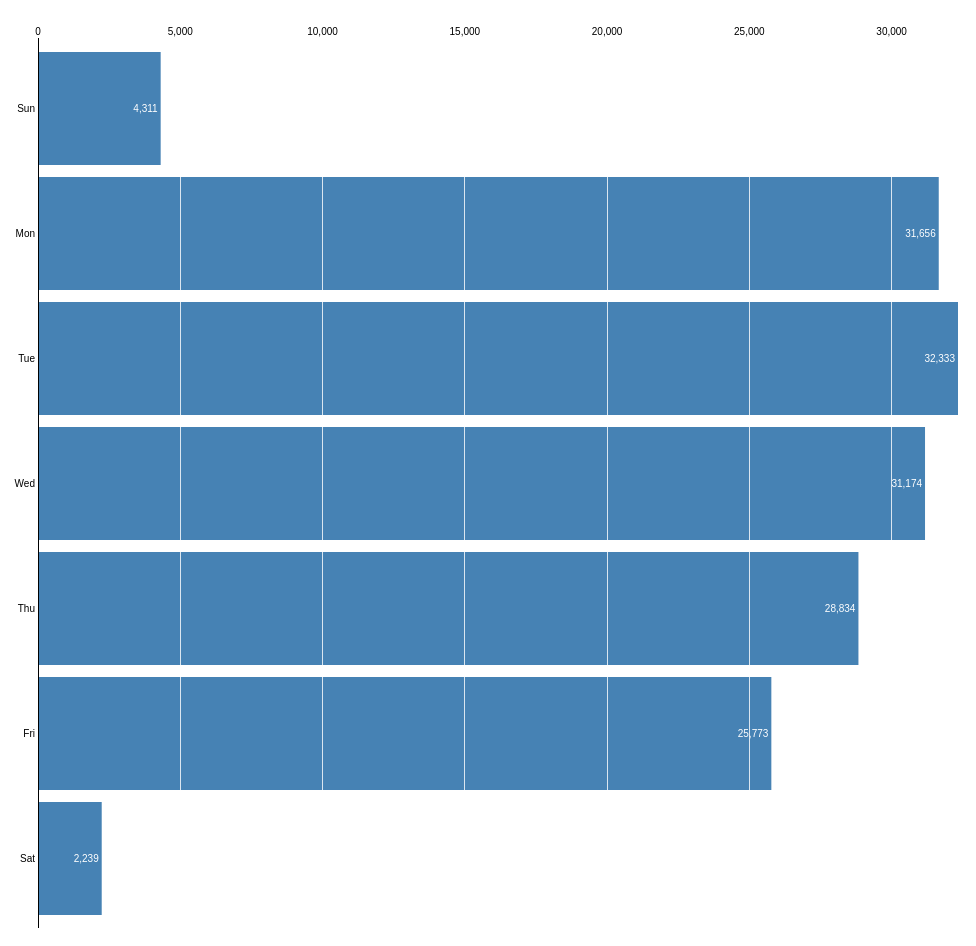
D3 v3 page, settled after 480 driven frames (8 s of simulated time); the page loaded 1 data file(s).



var m = [30, 10, 10, 30],
    w = 960 - m[1] - m[3],
    h = 930 - m[0] - m[2];

var format = d3.format(",.0f");

var x = d3.scale.linear().range([0, w]),
    y = d3.scale.ordinal().rangeRoundBands([0, h], .1);

var xAxis = d3.svg.axis().scale(x).orient("top").tickSize(-h),
    yAxis = d3.svg.axis().scale(y).orient("left").tickSize(0);

var svg = d3.select("body").append("svg")
    .attr("width", w + m[1] + m[3])
    .attr("height", h + m[0] + m[2])
  .append("g")
    .attr("transform", "translate(" + m[3] + "," + m[0] + ")");

d3.json("data.json", function(error, data) {
  if (error) throw error;

  // Parse numbers, and sort by value.
//  data.forEach(function(d) { d.value = +d.value; });
//  data.sort(function(a, b) { return b.value - a.value; });

  // Set the scale domain.
  x.domain([0, d3.max(data, function(d) { return d.value; })]);
  y.domain(data.map(function(d) { return d.name; }));

  var bar = svg.selectAll("g.bar")
      .data(data)
    .enter().append("g")
      .attr("class", "bar")
      .attr("transform", function(d) { return "translate(0," + y(d.name) + ")"; });

  bar.append("rect")
      .attr("width", function(d) { return x(d.value); })
      .attr("height", y.rangeBand());

  bar.append("text")
      .attr("class", "value")
      .attr("x", function(d) { return x(d.value); })
      .attr("y", y.rangeBand() / 2)
      .attr("dx", -3)
      .attr("dy", ".35em")
      .attr("text-anchor", "end")
      .text(function(d) { return format(d.value); });

  svg.append("g")
      .attr("class", "x axis")
      .call(xAxis);

  svg.append("g")
      .attr("class", "y axis")
      .call(yAxis);
});



### data: data.json
[
 {
  "name": "Sun",
  "value": 4311
 },
 {
  "name": "Mon",
  "value": 31656
 },
 {
  "name": "Tue",
  "value": 32333
 },
 {
  "name": "Wed",
  "value": 31174
 },
 {
  "name": "Thu",
  "value": 28834
 },
 {
  "name": "Fri",
  "value": 25773
 },
 {
  "name": "Sat",
  "value": 2239
 }
]